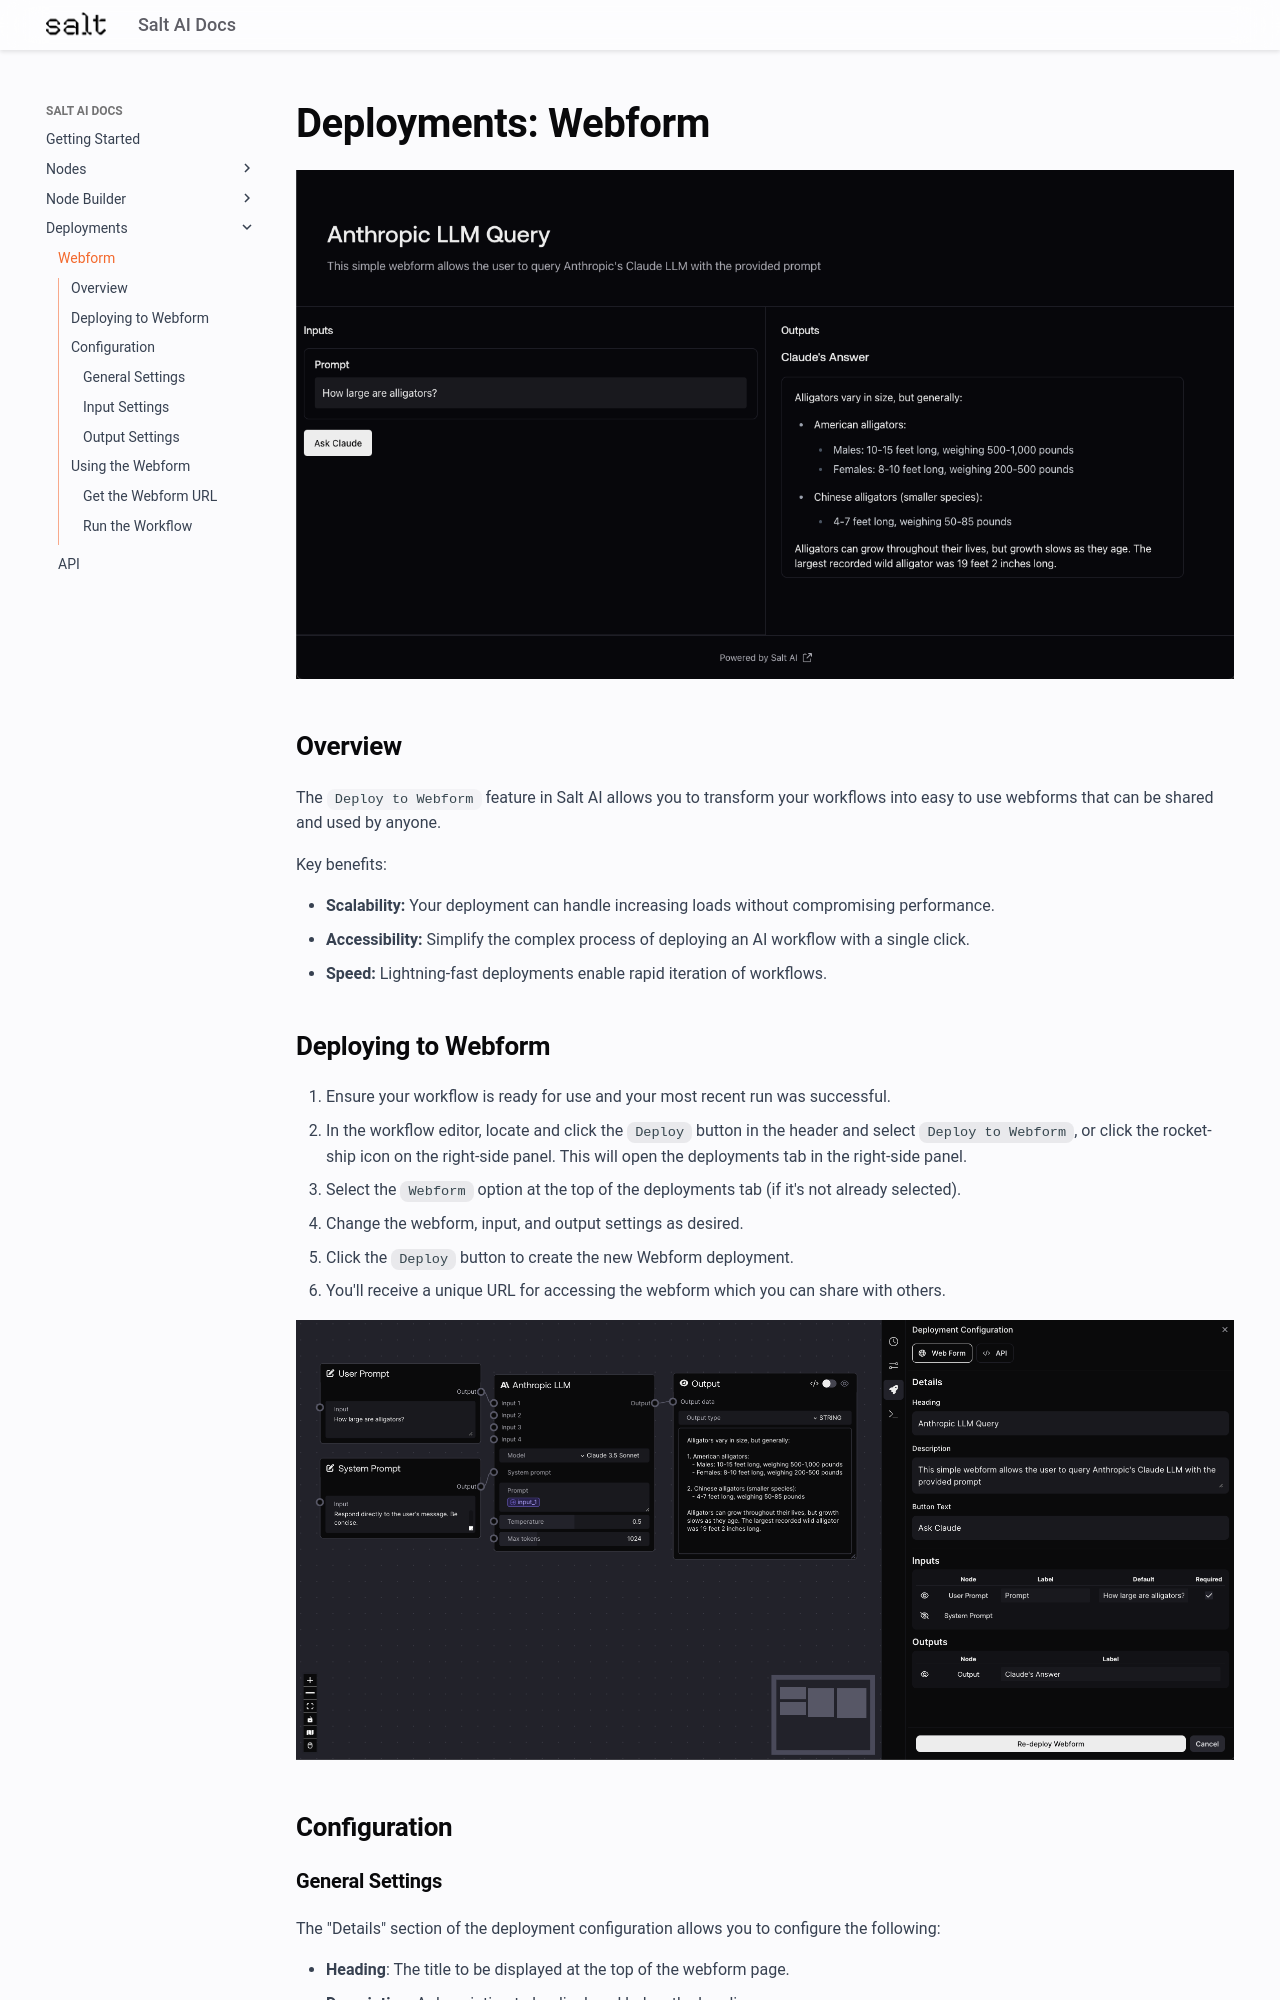

repository: get-salt-AI/SaltAI-Web-Docs · page: deployments/webform/index.html · generator: mkdocs

---
description: The Deploy to Webform feature in Salt AI allows you to transform your workflows into easy to use webforms that can be shared and used by anyone.
---

# Deployments: Webform

![A simple webform](deployments-webform1.png)

## Overview

The `Deploy to Webform` feature in Salt AI allows you to transform your workflows into easy to use webforms that can be shared and used by anyone.

Key benefits:

- **Scalability:** Your deployment can handle increasing loads without compromising performance.
- **Accessibility:** Simplify the complex process of deploying an AI workflow with a single click.
- **Speed:** Lightning-fast deployments enable rapid iteration of workflows.

## Deploying to Webform

1. Ensure your workflow is ready for use and your most recent run was successful.
2. In the workflow editor, locate and click the `Deploy` button in the header and select `Deploy to Webform`, or click the rocket-ship icon on the right-side panel. This will open the deployments tab in the right-side panel.
3. Select the `Webform` option at the top of the deployments tab (if it's not already selected).
4. Change the webform, input, and output settings as desired.
5. Click the `Deploy` button to create the new Webform deployment.
6. You'll receive a unique URL for accessing the webform which you can share with others.

![Deployment Process](deployments-webform-config.png)

## Configuration
